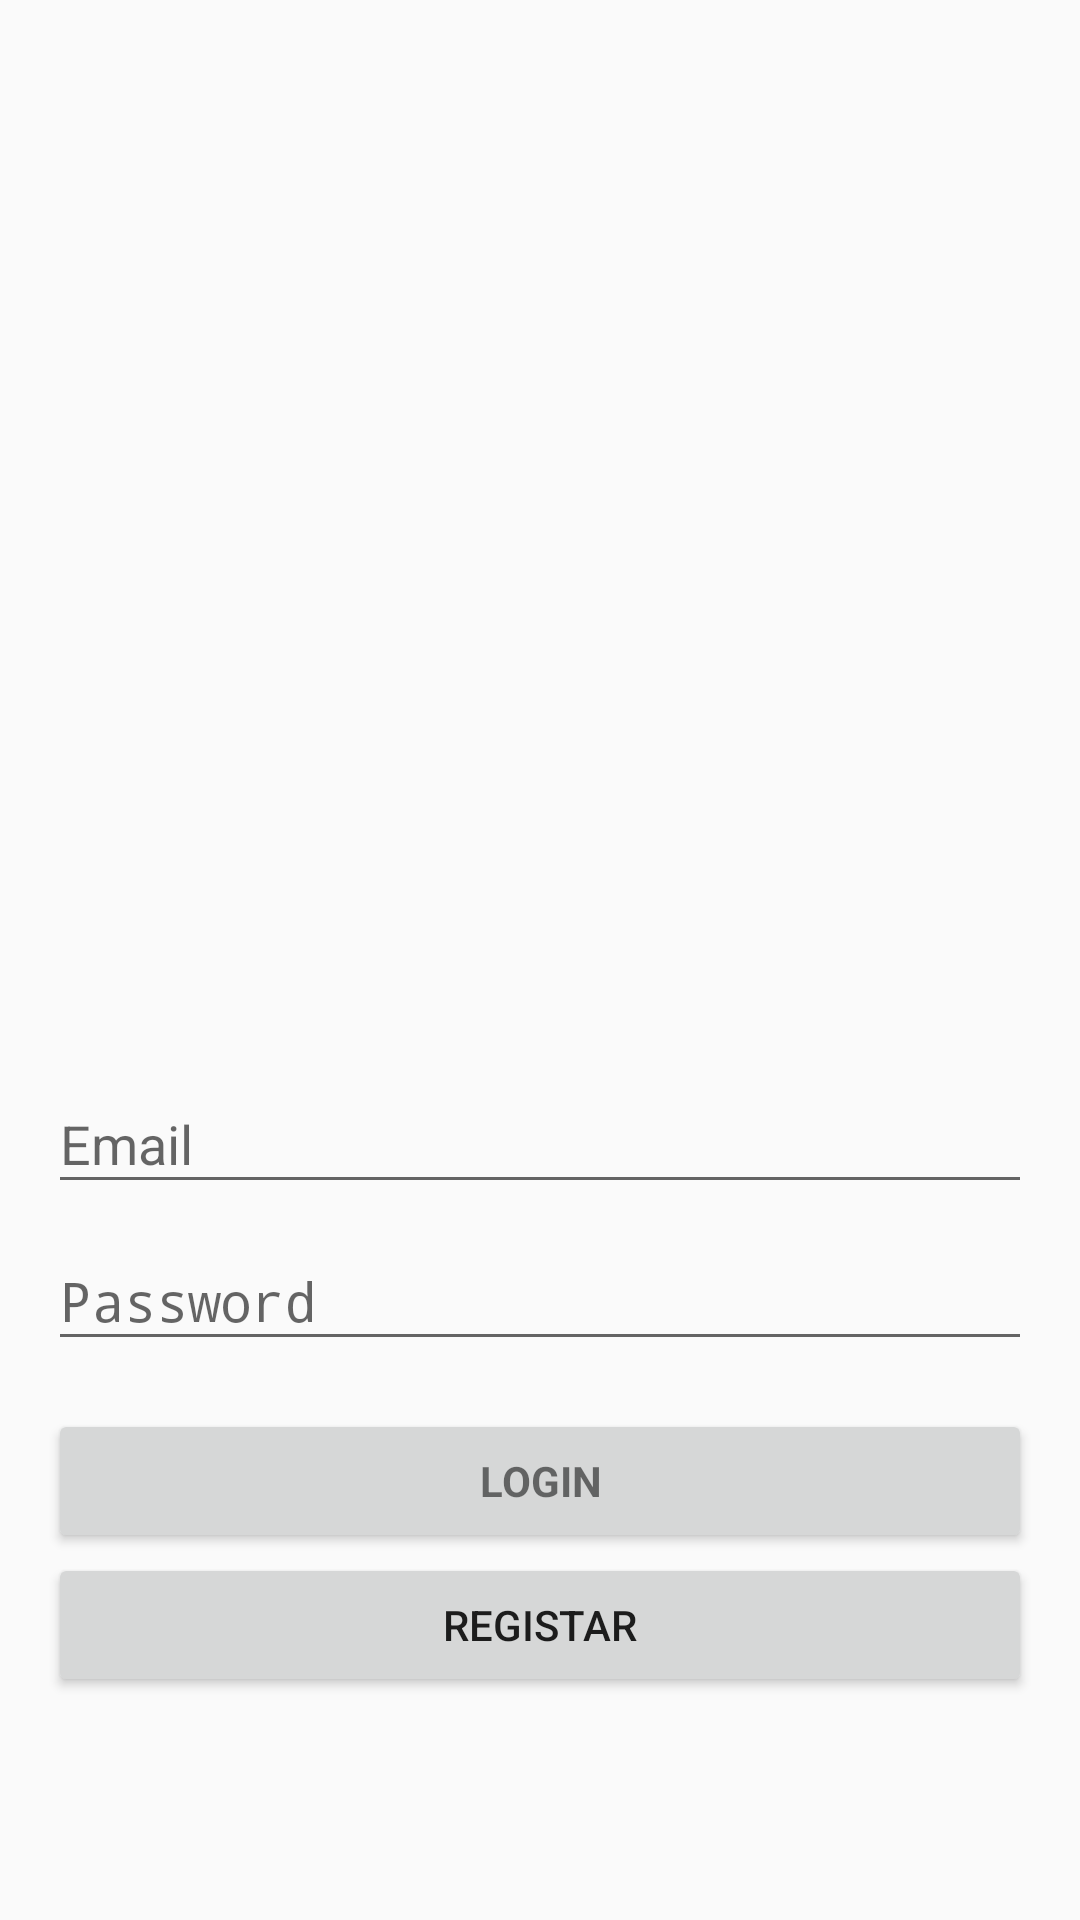

This screen was rendered from an Android layout file. Write that file and the resources it references.
<!-- AndroidManifest.xml: activity theme AppTheme.NoActionBar -->
<!-- res/layout/activity_login.xml -->
<android.support.constraint.ConstraintLayout xmlns:android="http://schemas.android.com/apk/res/android"
    xmlns:app="http://schemas.android.com/apk/res-auto"
    xmlns:tools="http://schemas.android.com/tools"
    android:layout_width="match_parent"
    android:layout_height="match_parent"
    android:gravity="center_horizontal"
    android:orientation="vertical"
    android:paddingBottom="@dimen/activity_vertical_margin"
    android:paddingLeft="@dimen/activity_horizontal_margin"
    android:paddingRight="@dimen/activity_horizontal_margin"
    android:paddingTop="@dimen/activity_vertical_margin"
    tools:context="com.example.jcca.teseandroid.Login_Registering.LoginActivity">

    
    <ProgressBar
        android:id="@+id/login_progress"
        style="?android:attr/progressBarStyleLarge"
        android:layout_width="wrap_content"
        android:layout_height="wrap_content"
        android:layout_marginBottom="8dp"
        android:visibility="gone" />


    <ScrollView
        android:id="@+id/login_form"
        android:layout_width="0dp"
        android:layout_height="227dp"
        android:layout_marginBottom="48dp"
        app:layout_constraintBottom_toBottomOf="parent"
        app:layout_constraintEnd_toEndOf="parent"
        app:layout_constraintHorizontal_bias="0.518"
        app:layout_constraintStart_toStartOf="parent">

        <LinearLayout
            android:id="@+id/email_login_form"
            android:layout_width="match_parent"
            android:layout_height="wrap_content"
            android:orientation="vertical">

            <android.support.design.widget.TextInputLayout
                android:layout_width="match_parent"
                android:layout_height="wrap_content">

                <AutoCompleteTextView
                    android:id="@+id/email"
                    android:layout_width="match_parent"
                    android:layout_height="wrap_content"
                    android:hint="@string/prompt_email"
                    android:inputType="textEmailAddress"
                    android:maxLines="1"
                    android:singleLine="true"/>

            </android.support.design.widget.TextInputLayout>

            <android.support.design.widget.TextInputLayout
                android:layout_width="match_parent"
                android:layout_height="wrap_content">

                <EditText
                    android:id="@+id/password"
                    android:layout_width="match_parent"
                    android:layout_height="wrap_content"
                    android:hint="@string/prompt_password"
                    android:imeActionId="@+id/login"
                    android:imeActionLabel="@string/action_sign_in_short"
                    android:imeOptions="actionUnspecified"
                    android:inputType="textPassword"
                    android:maxLines="1"
                    android:singleLine="true"
                    tools:ignore="InvalidImeActionId" />

            </android.support.design.widget.TextInputLayout>

            <Button
                android:id="@+id/email_sign_in_button"
                style="?android:textAppearanceSmall"
                android:layout_width="match_parent"
                android:layout_height="wrap_content"
                android:layout_marginTop="16dp"
                android:text="Login"
                android:textStyle="bold" />

            <Button
                android:id="@+id/register"
                android:layout_width="match_parent"
                android:layout_height="wrap_content"
                android:text="Registar" />

        </LinearLayout>
    </ScrollView>

    <ImageView
        android:id="@+id/imageView2"
        android:layout_width="394dp"
        android:layout_height="261dp"
        android:layout_marginBottom="8dp"
        android:layout_marginEnd="8dp"
        android:layout_marginLeft="8dp"
        android:layout_marginRight="8dp"
        android:layout_marginStart="8dp"
        android:layout_marginTop="8dp"
        app:layout_constraintBottom_toTopOf="@+id/login_form"
        app:layout_constraintEnd_toEndOf="parent"
        app:layout_constraintStart_toStartOf="parent"
        app:layout_constraintTop_toTopOf="parent"
        app:srcCompat="@mipmap/logo_transparent" />
</android.support.constraint.ConstraintLayout>
<!-- resources referenced by this layout -->
<resources>
  <dimen name="activity_horizontal_margin">16dp</dimen>
  <dimen name="activity_vertical_margin">16dp</dimen>
  <!-- mipmap logo_transparent: png bitmap (mipmap-xxhdpi, 43835 bytes) -->
  <string name="action_sign_in_short" translatable="false">Sign in</string>
  <string name="prompt_email" translatable="false">Email</string>
  <string name="prompt_password" translatable="false">Password</string>
  <style name="AppTheme.NoActionBar">
          <item name="windowActionBar">false</item>
          <item name="windowNoTitle">true</item>
      </style>
</resources>
